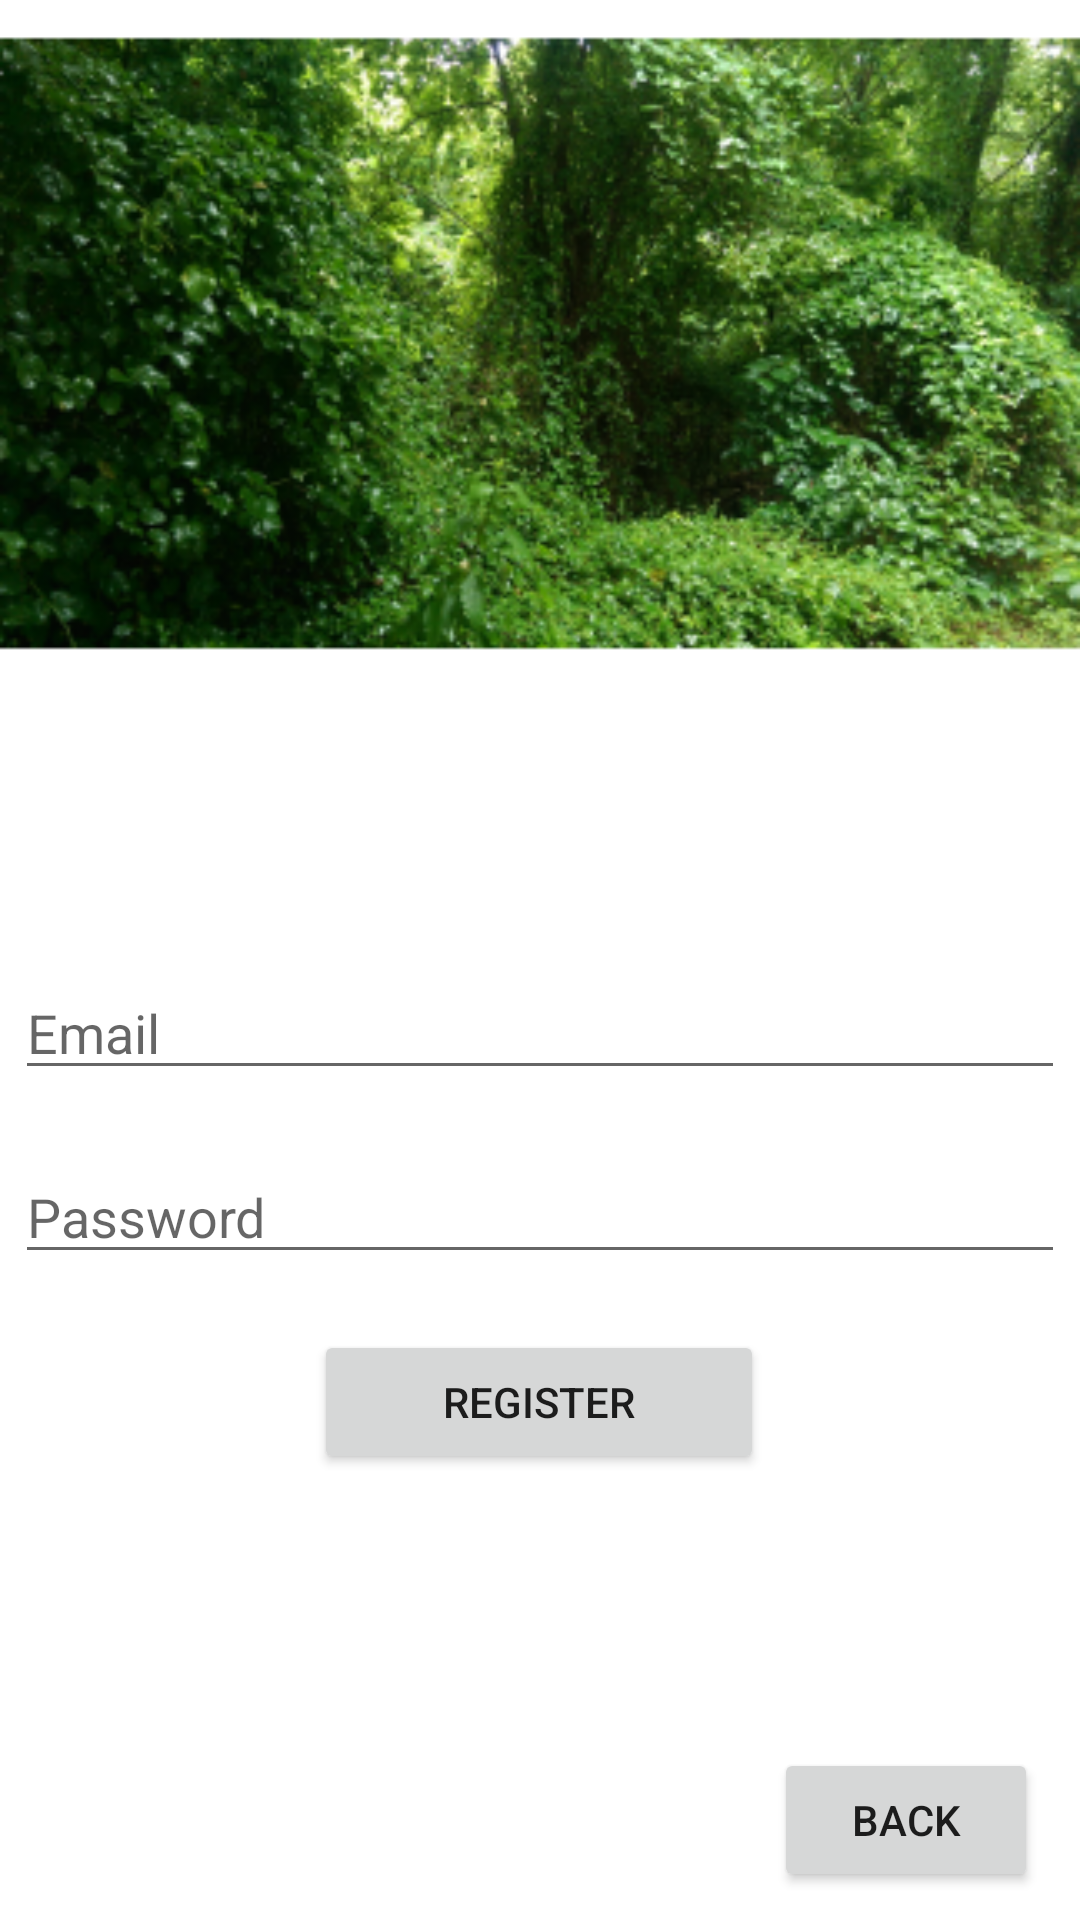

Layout XML and referenced resources for this Android screen:
<!-- AndroidManifest.xml: application theme Theme.GardenAppTest -->
<!-- res/layout/activity_register.xml -->
<?xml version="1.0" encoding="utf-8"?>
<androidx.constraintlayout.widget.ConstraintLayout xmlns:android="http://schemas.android.com/apk/res/android"
    xmlns:app="http://schemas.android.com/apk/res-auto"
    xmlns:tools="http://schemas.android.com/tools"
    android:layout_width="match_parent"
    android:layout_height="match_parent"
    tools:context=".RegisterActivity">

    <EditText
        android:id="@+id/et_register_email"
        android:layout_width="350dp"
        android:layout_height="wrap_content"
        android:layout_marginTop="92dp"
        android:ems="10"
        android:inputType="textPersonName"
        android:hint="@string/usernameET"
        app:layout_constraintEnd_toEndOf="parent"
        app:layout_constraintHorizontal_bias="0.502"
        app:layout_constraintStart_toStartOf="parent"
        app:layout_constraintTop_toBottomOf="@+id/imageView"
        android:autofillHints="" />

    <EditText
        android:id="@+id/et_register_password"
        android:layout_width="350dp"
        android:layout_height="wrap_content"
        android:layout_marginTop="20dp"
        android:ems="10"
        android:hint="@string/passwordET"
        android:inputType="textPassword"
        app:layout_constraintEnd_toEndOf="parent"
        app:layout_constraintHorizontal_bias="0.497"
        app:layout_constraintStart_toStartOf="parent"
        app:layout_constraintTop_toBottomOf="@+id/et_register_email" />

    <Button
        android:id="@+id/RegisterBtn"
        android:layout_width="150dp"
        android:layout_height="wrap_content"
        android:text="Register"
        android:onClick="buttonPop"
        app:layout_constraintBottom_toBottomOf="parent"
        app:layout_constraintEnd_toEndOf="parent"
        app:layout_constraintHorizontal_bias="0.498"
        app:layout_constraintStart_toStartOf="parent"
        app:layout_constraintTop_toBottomOf="@+id/et_register_password"
        app:layout_constraintVertical_bias="0.111" />

    <ImageView
        android:id="@+id/imageView"
        android:layout_width="match_parent"
        android:layout_height="230dp"
        android:scaleType="centerCrop"
        android:src="@mipmap/ic_jungle_mess1_foreground"
        app:layout_constraintEnd_toEndOf="parent"
        app:layout_constraintHorizontal_bias="1.0"
        app:layout_constraintStart_toStartOf="parent"
        app:layout_constraintTop_toTopOf="parent" />

    <Button
        android:id="@+id/back_button"
        android:layout_width="wrap_content"
        android:layout_height="wrap_content"
        android:text="@string/back_btn"
        android:onClick="buttonPop"
        app:layout_constraintBottom_toBottomOf="parent"
        app:layout_constraintEnd_toEndOf="parent"
        app:layout_constraintHorizontal_bias="0.949"
        app:layout_constraintStart_toStartOf="parent"
        app:layout_constraintTop_toBottomOf="@+id/RegisterBtn"
        app:layout_constraintVertical_bias="0.908" />


</androidx.constraintlayout.widget.ConstraintLayout>
<!-- resources referenced by this layout -->
<resources>
  <!-- mipmap ic_jungle_mess1_foreground: png bitmap (mipmap-hdpi, 45254 bytes) -->
  <string name="back_btn">back</string>
  <string name="passwordET">Password</string>
  <string name="usernameET">Email</string>
  <style name="Theme.GardenAppTest" parent="Theme.MaterialComponents.DayNight.DarkActionBar">
          
          <item name="colorPrimary">@color/purple_500</item>
          <item name="colorPrimaryVariant">@color/purple_700</item>
          <item name="colorOnPrimary">@color/white</item>
          
          <item name="colorSecondary">@color/teal_200</item>
          <item name="colorSecondaryVariant">@color/teal_700</item>
          <item name="colorOnSecondary">@color/black</item>
          
          <item name="android:statusBarColor" tools:targetApi="l">?attr/colorPrimaryVariant</item>
          
      </style>
  <color name="purple_500">#FF6200EE</color>
  <color name="purple_700">#FF3700B3</color>
  <color name="white">#FFFFFFFF</color>
  <color name="teal_200">#FF03DAC5</color>
  <color name="teal_700">#FF018786</color>
  <color name="black">#FF000000</color>
</resources>
